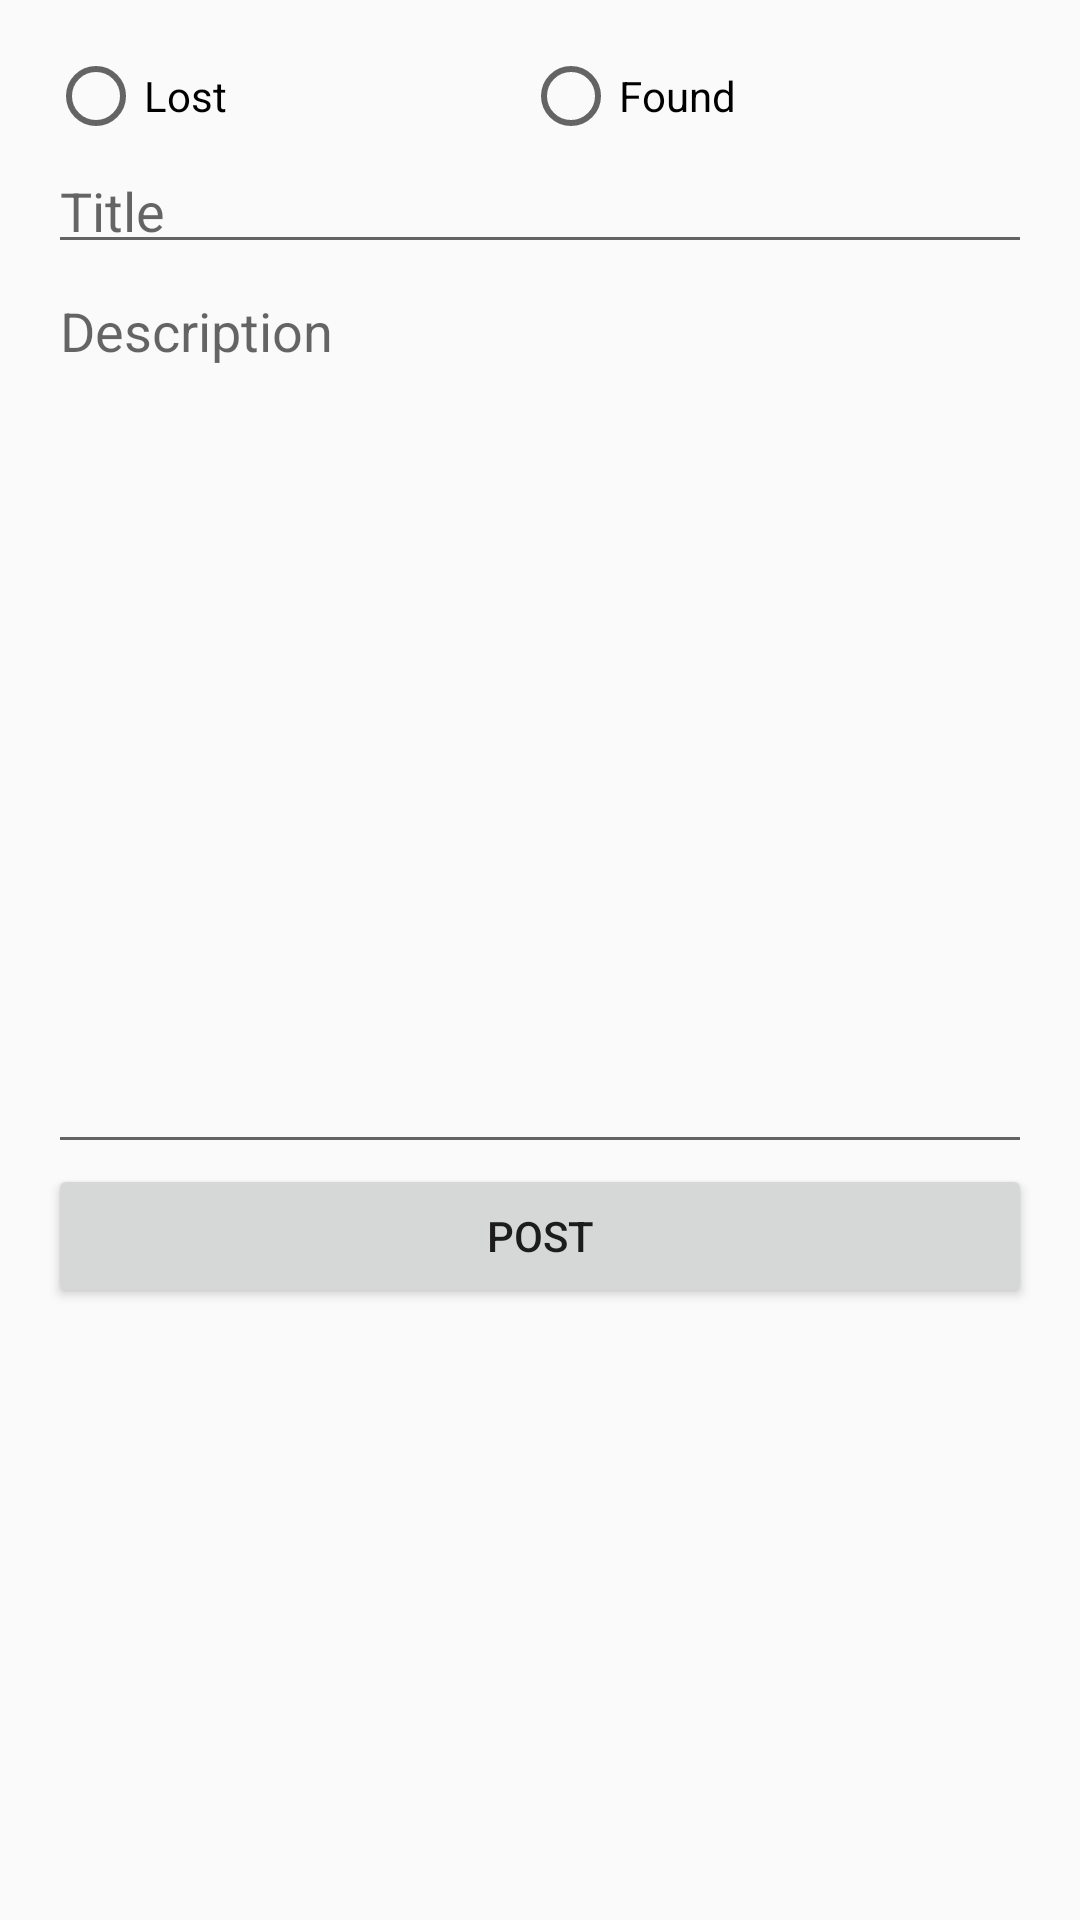

Layout XML and referenced resources for this Android screen:
<!-- AndroidManifest.xml: application theme AppTheme -->
<!-- res/layout/activity_edit_post.xml -->
<?xml version="1.0" encoding="utf-8"?>
<RelativeLayout xmlns:android="http://schemas.android.com/apk/res/android"
    xmlns:tools="http://schemas.android.com/tools"
    android:id="@+id/activity_edit_post"
    android:layout_width="match_parent"
    android:layout_height="match_parent"
    android:paddingBottom="@dimen/activity_vertical_margin"
    android:paddingLeft="@dimen/activity_horizontal_margin"
    android:paddingRight="@dimen/activity_horizontal_margin"
    android:paddingTop="@dimen/activity_vertical_margin"
    tools:context="com.ramavathubalaji.lost_found.PostActivity">

    <RadioGroup
        android:layout_width="match_parent"
        android:layout_height="wrap_content"
        android:orientation="horizontal"
        android:id="@+id/radiogrp_edit"
        android:layout_alignParentTop="true"
        android:layout_alignParentLeft="true"
        android:layout_alignParentStart="true">

        <RadioButton
            android:text="Lost"
            android:layout_width="wrap_content"
            android:layout_height="wrap_content"
            android:id="@+id/rblost_edit"
            android:layout_weight="1"
            android:layout_alignTop="@+id/rbfound_edit"
            android:layout_alignParentLeft="true"
            android:layout_alignParentStart="true" />

        <RadioButton
            android:text="Found"
            android:layout_width="wrap_content"
            android:layout_height="wrap_content"
            android:id="@+id/rbfound_edit"
            android:layout_weight="1"
            android:layout_above="@+id/eteditTitle_edit"
            android:layout_alignParentLeft="true"
            android:layout_alignParentStart="true" />
    </RadioGroup>

    <Button
        android:text="Post"
        android:layout_width="match_parent"
        android:layout_height="wrap_content"
        android:layout_below="@+id/eteditDescription_edit"
        android:layout_alignParentLeft="true"
        android:layout_alignParentStart="true"
        android:id="@+id/btnpost_edit" />

    <EditText
        android:layout_width="match_parent"
        android:layout_height="40dp"
        android:inputType="textPersonName"
        android:ems="10"
        android:id="@+id/eteditTitle_edit"
        android:hint="Title"
        android:layout_below="@+id/radiogrp_edit"
        android:layout_alignParentLeft="true"
        android:layout_alignParentStart="true" />

    <EditText
        android:layout_width="match_parent"
        android:inputType="textPersonName"
        android:ems="10"
        android:id="@+id/eteditDescription_edit"
        android:layout_height="300dp"
        android:hint="Description"
        android:gravity="top|center_vertical"
        android:layout_below="@+id/eteditTitle_edit"
        android:layout_alignParentLeft="true"
        android:layout_alignParentStart="true" />

</RelativeLayout>
<!-- resources referenced by this layout -->
<resources>
  <dimen name="activity_horizontal_margin">16dp</dimen>
  <dimen name="activity_vertical_margin">16dp</dimen>
  <style name="AppTheme" parent="Theme.AppCompat.Light.DarkActionBar">
          
          <item name="colorPrimary">@color/colorPrimary</item>
          <item name="drawerArrowStyle">@style/DrawerIcon</item>
          <item name="colorPrimaryDark">@color/colorPrimaryDark</item>
          <item name="colorAccent">@color/colorAccent</item>
  
      </style>
  <color name="colorPrimary">#880e4f</color>
  <style name="DrawerIcon" parent="Widget.AppCompat.DrawerArrowToggle">
          <item name="color">@color/white</item>
      </style>
  <color name="colorPrimaryDark">#560027</color>
  <color name="colorAccent">#fbc02d</color>
  <color name="white">@android:color/white</color>
</resources>
